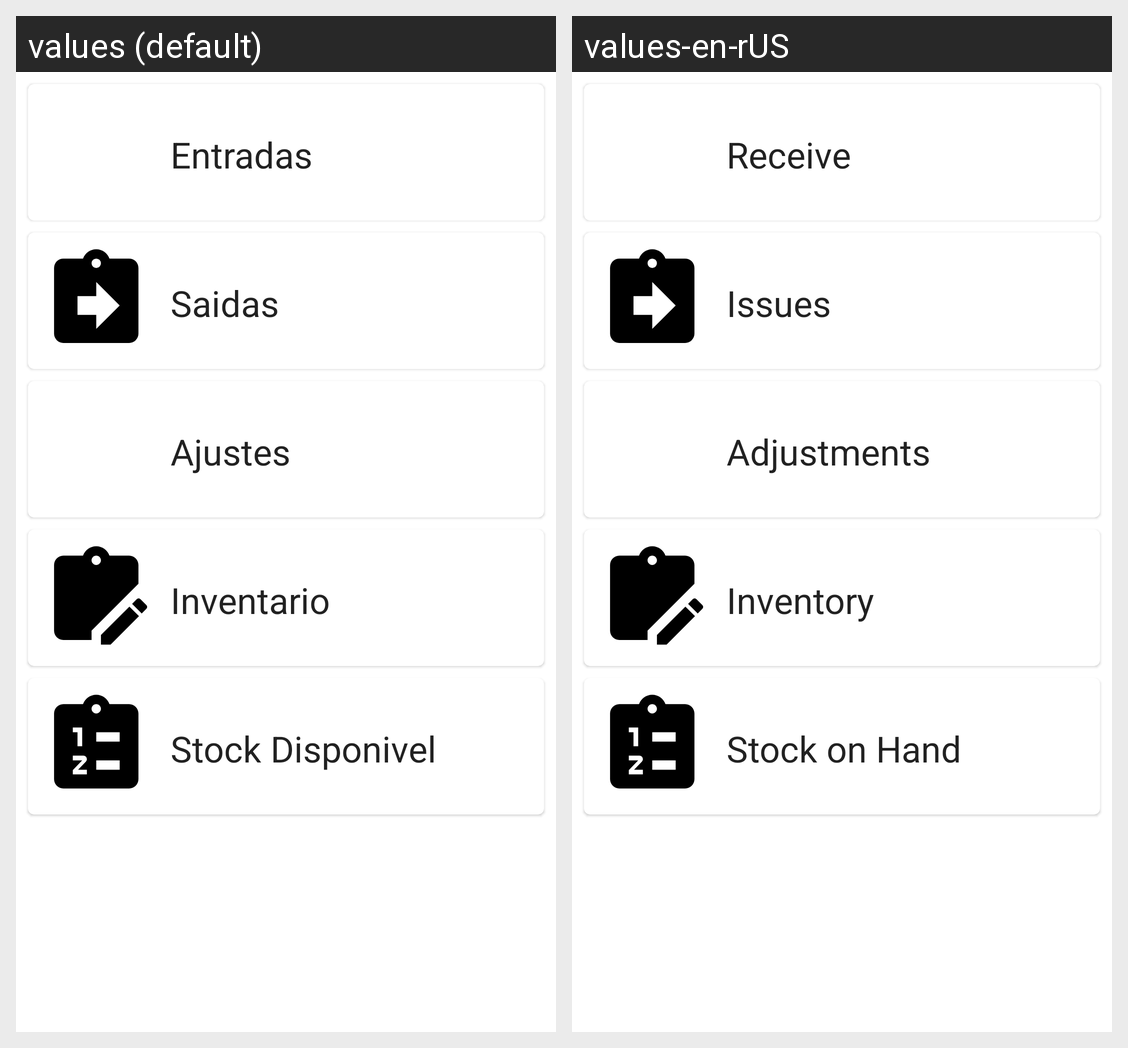

Here is an Android app screen in its default locale and in the app's own translations. Write out the translated-string differences for the strings that appear on this screen.
Android screen res/layout/fragment_stockmanagement.xml rendered under 2 locales, left to right: values (default), values-en-rUS. Device: Nexus 5 (rendered at 1080×1920; each locale shown at half size, 540×960, under a caption strip naming it); theme Theme.SELVMobile.
Strings drawn on this screen, with the default value and each locale's value (text and hints the layout hard-codes, and strings that could not be matched under every locale, appear in the picture but are not listed):

string_receive
  values: Entradas
  values-en-rUS: Receive

string_issue
  values: Saidas
  values-en-rUS: Issues

string_adjustments
  values: Ajustes
  values-en-rUS: Adjustments

string_inventory
  values: Inventario
  values-en-rUS: Inventory

string_soh
  values: Stock Disponivel
  values-en-rUS: Stock on Hand
